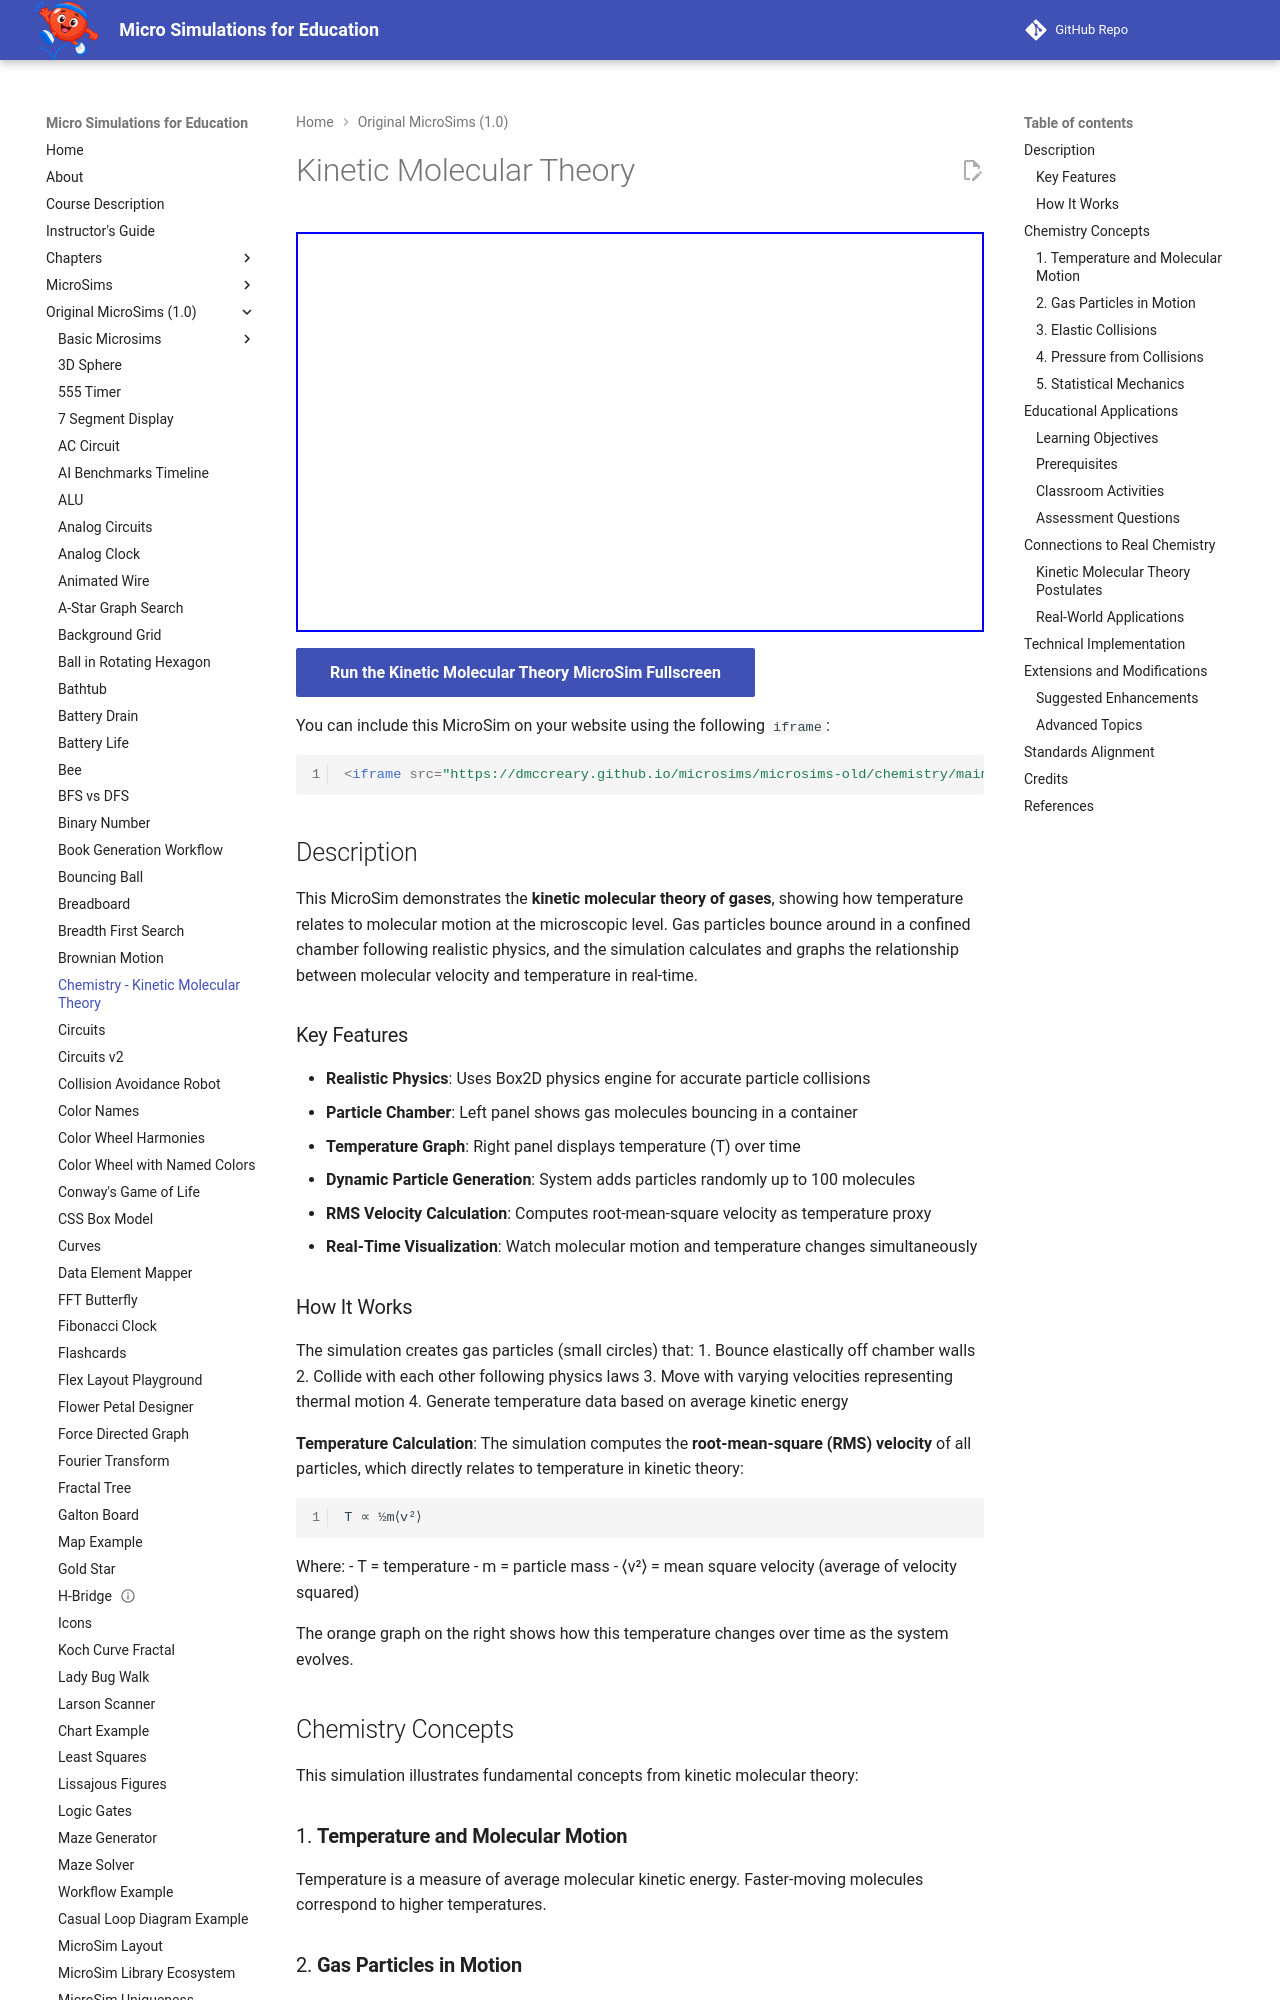

repository: dmccreary/microsims · page: microsims-old/chemistry/index.html · generator: mkdocs

---
title: Kinetic Molecular Theory
description: An interactive chemistry simulation demonstrating the relationship between molecular motion and temperature using Box2D physics to model gas particles in a container.
quality_score: 70
image: /microsims-old/chemistry/chemistry.png
og:image: /microsims-old/chemistry/chemistry.png
twitter:image: /microsims-old/chemistry/chemistry.png
social:
   cards: false
---

# Kinetic Molecular Theory

<iframe src="main.html" width="100%" height="400px"></iframe>

[Run the Kinetic Molecular Theory MicroSim Fullscreen](./main.html){ .md-button .md-button--primary }

You can include this MicroSim on your website using the following `iframe`:

```html
<iframe src="https://dmccreary.github.io/microsims/microsims-old/chemistry/main.html" width="100%" height="400px"></iframe>
```

## Description

This MicroSim demonstrates the **kinetic molecular theory of gases**, showing how temperature relates to molecular motion at the microscopic level. Gas particles bounce around in a confined chamber following realistic physics, and the simulation calculates and graphs the relationship between molecular velocity and temperature in real-time.

### Key Features

- **Realistic Physics**: Uses Box2D physics engine for accurate particle collisions
- **Particle Chamber**: Left panel shows gas molecules bouncing in a container
- **Temperature Graph**: Right panel displays temperature (T) over time
- **Dynamic Particle Generation**: System adds particles randomly up to 100 molecules
- **RMS Velocity Calculation**: Computes root-mean-square velocity as temperature proxy
- **Real-Time Visualization**: Watch molecular motion and temperature changes simultaneously

### How It Works

The simulation creates gas particles (small circles) that:
1. Bounce elastically off chamber walls
2. Collide with each other following physics laws
3. Move with varying velocities representing thermal motion
4. Generate temperature data based on average kinetic energy

**Temperature Calculation**: The simulation computes the **root-mean-square (RMS) velocity** of all particles, which directly relates to temperature in kinetic theory:

```
T ∝ ½m⟨v²⟩
```

Where:
- T = temperature
- m = particle mass
- ⟨v²⟩ = mean square velocity (average of velocity squared)

The orange graph on the right shows how this temperature changes over time as the system evolves.

## Chemistry Concepts

This simulation illustrates fundamental concepts from kinetic molecular theory:

### 1. **Temperature and Molecular Motion**
Temperature is a measure of average molecular kinetic energy. Faster-moving molecules correspond to higher temperatures.

### 2. **Gas Particles in Motion**
Gas molecules are in constant, random motion, colliding with container walls and each other.
